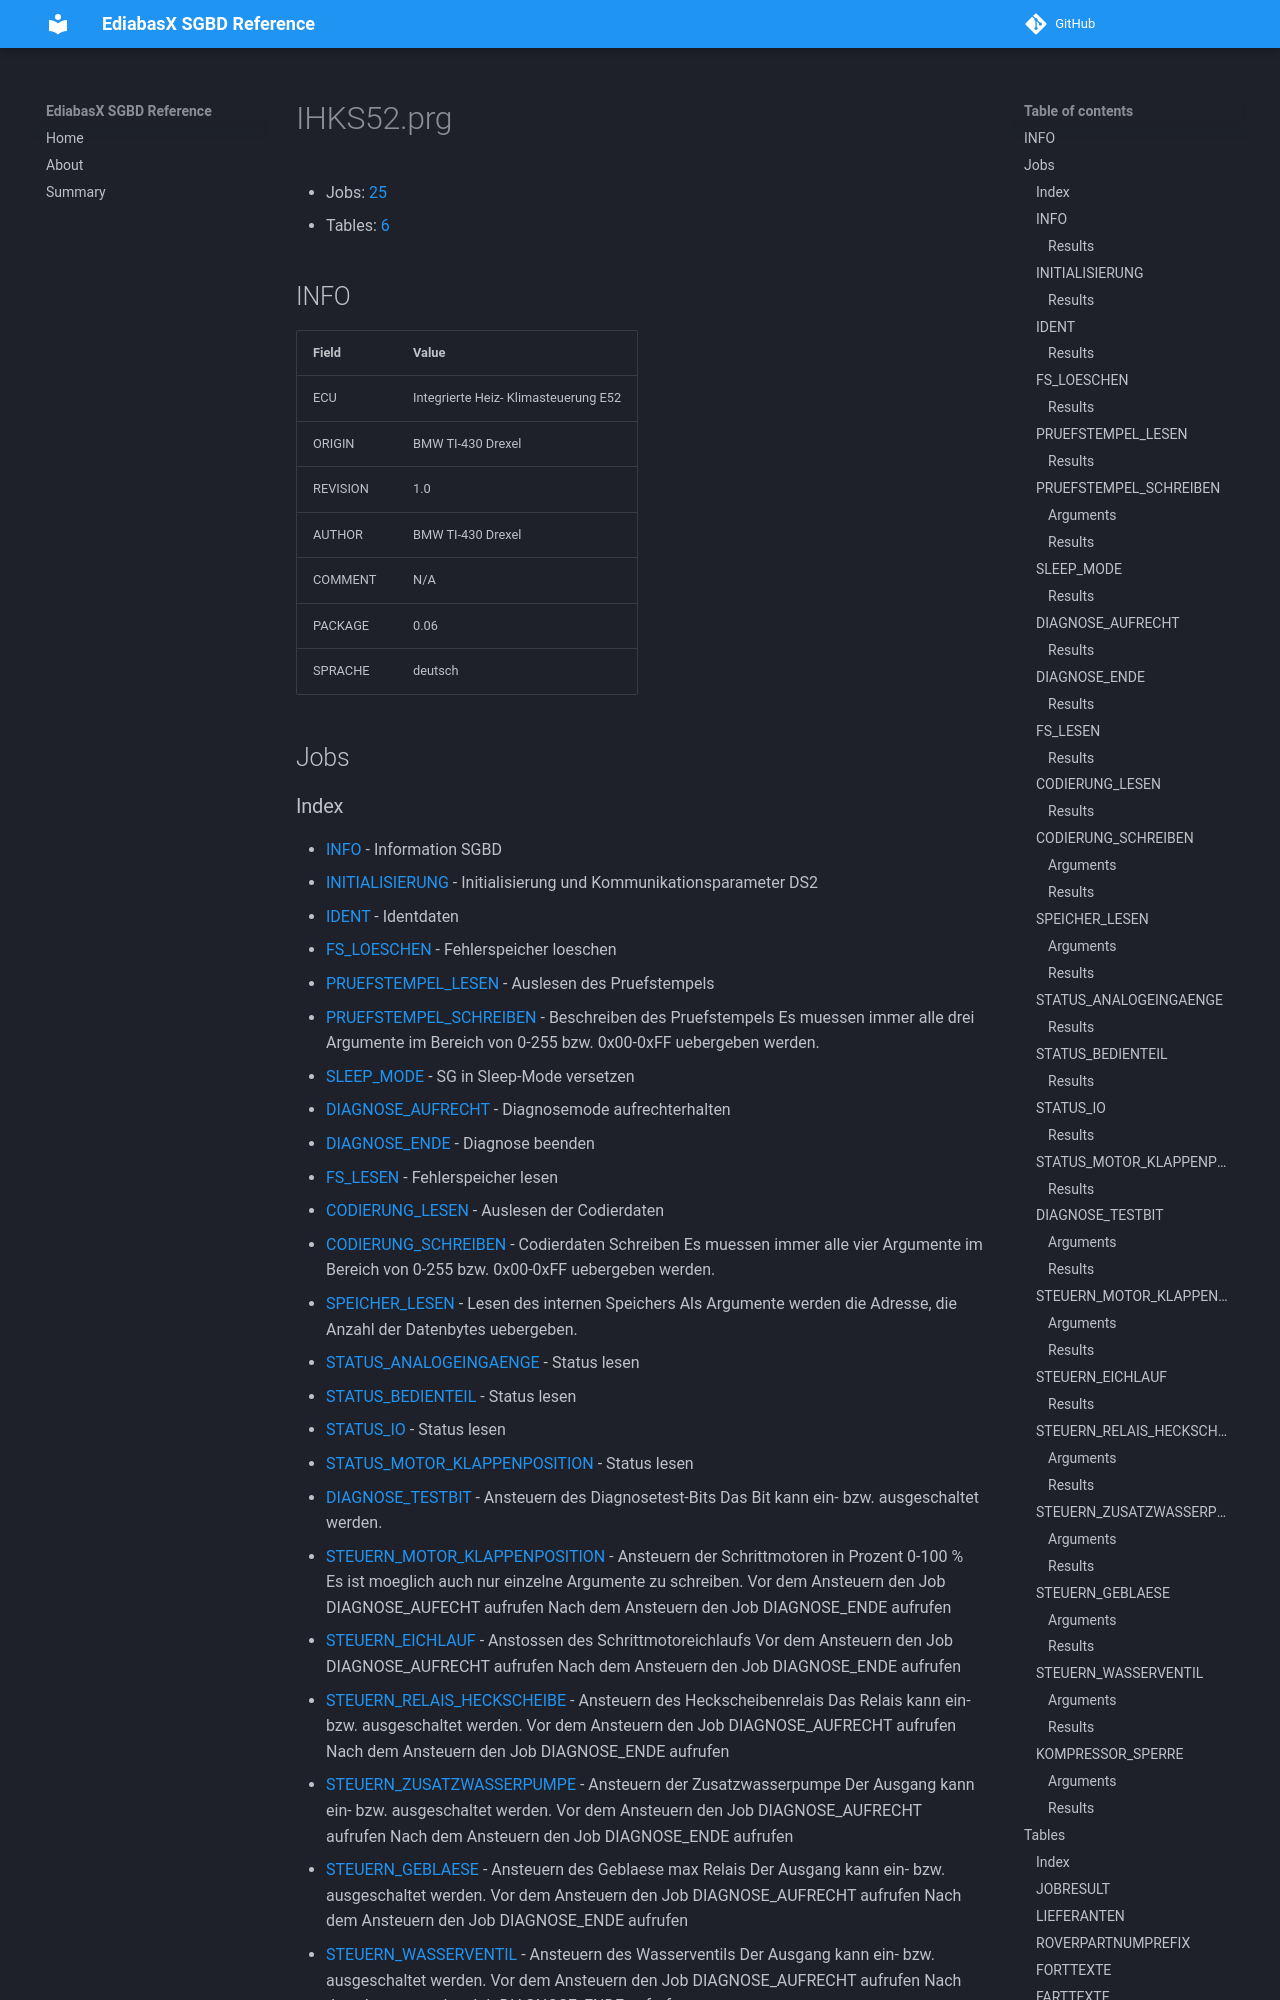

repository: emdzej/ediabasx-docs-sgbd · page: sgbd/IHKS52/index.html · generator: mkdocs

# IHKS52.prg

- Jobs: [25](#jobs)
- Tables: [6](#tables)

## INFO

| Field | Value |
| --- | --- |
| ECU | Integrierte Heiz- Klimasteuerung E52 |
| ORIGIN | BMW TI-430 Drexel |
| REVISION | 1.0 |
| AUTHOR | BMW TI-430 Drexel |
| COMMENT | N/A |
| PACKAGE | 0.06 |
| SPRACHE | deutsch |

## Jobs
